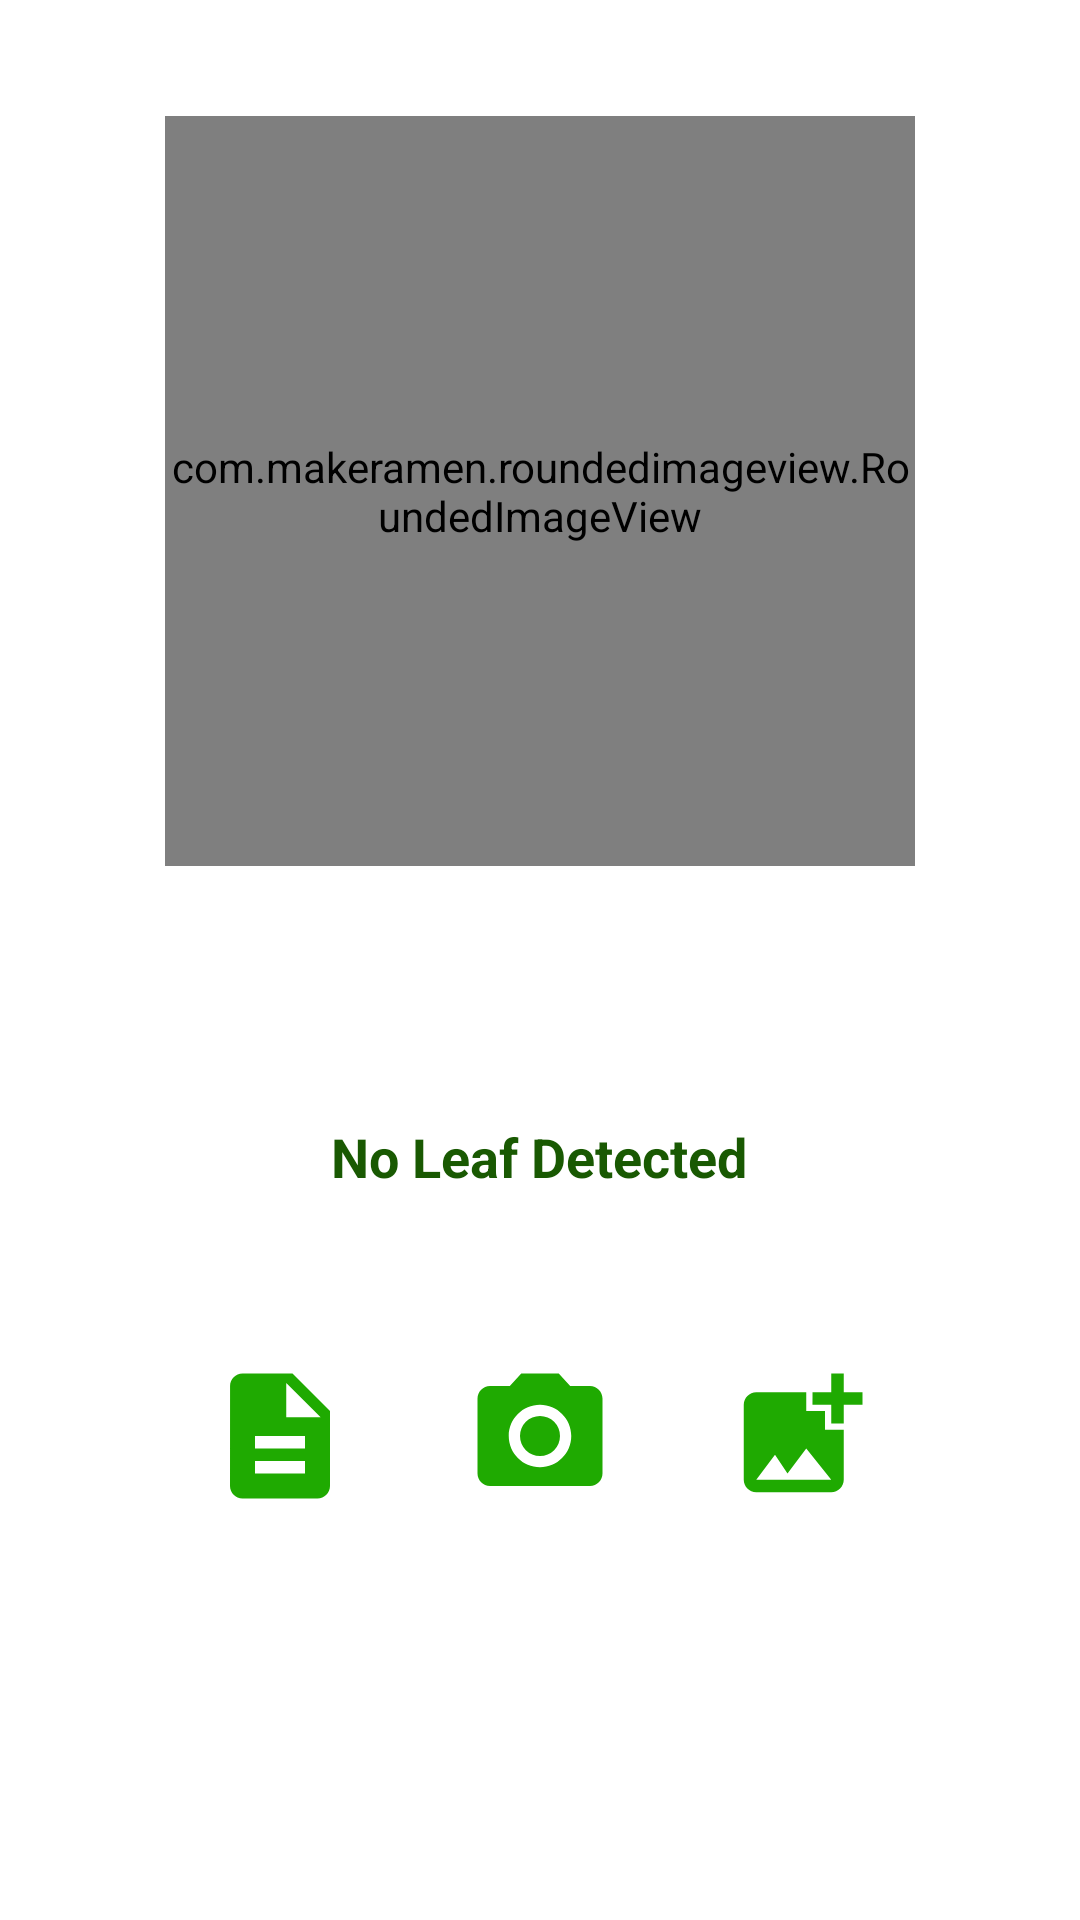

The Android layout XML behind this screen, and the referenced resources:
<!-- AndroidManifest.xml: application theme Theme.FinalProject -->
<!-- res/layout/activity_main.xml -->
<?xml version="1.0" encoding="utf-8"?>
<androidx.constraintlayout.widget.ConstraintLayout xmlns:android="http://schemas.android.com/apk/res/android"
    xmlns:app="http://schemas.android.com/apk/res-auto"
    xmlns:tools="http://schemas.android.com/tools"
    android:layout_width="match_parent"
    android:layout_height="match_parent"
    android:background="#FFFFFF"


    android:backgroundTintMode="multiply"
    tools:context=".MainActivity">


    <LinearLayout
        android:id="@+id/hori"
        android:layout_width="match_parent"
        android:layout_height="wrap_content"
        android:layout_marginLeft="50dp"
        android:layout_marginRight="50dp"
        android:orientation="horizontal"
        android:weightSum="3"
        app:layout_constraintBottom_toBottomOf="parent"
        app:layout_constraintEnd_toEndOf="parent"
        app:layout_constraintStart_toStartOf="parent"
        app:layout_constraintTop_toTopOf="@+id/guideline3">

        <ProgressBar
            android:id="@+id/progressBar"
            style="?android:attr/progressBarStyle"
            android:layout_width="wrap_content"
            android:layout_height="wrap_content"

            android:layout_weight="1"
            android:background="#00FFC107"
            android:outlineAmbientShadowColor="#1BF124"

            android:visibility="gone"

            />

        <ImageButton
            android:id="@+id/upload"
            android:layout_width="wrap_content"
            android:layout_height="wrap_content"
            android:layout_weight="1"


            android:background="#00FFC107"

            android:backgroundTint="#1BF124"
            android:foregroundTint="#FFC107"
            android:text="Description"
            android:textColor="#FBFBFB"
            app:srcCompat="@drawable/ic_baseline_description_24" />

        <ImageButton
            android:id="@+id/btnCamera"
            android:layout_width="wrap_content"
            android:layout_height="wrap_content"
            android:layout_weight="1"
            android:background="#00FFFFFF"
            android:backgroundTint="#1BF124"
            android:text="Click Image"
            app:srcCompat="@drawable/ic_baseline_camera_alt_24"
            tools:ignore="UsingOnClickInXml" />

        <ImageButton
            android:id="@+id/btnCamera2"
            android:layout_width="wrap_content"
            android:layout_height="wrap_content"
            android:layout_weight="1"
            android:background="#00FFFFFF"
            android:backgroundTint="#1BF124"
            android:text="Gallery"
            app:srcCompat="@drawable/ic_baseline_add_photo_alternate_24"
            tools:ignore="UsingOnClickInXml" />
    </LinearLayout>

    
    

    <com.makeramen.roundedimageview.RoundedImageView
        android:id="@+id/imageView"
        android:layout_width="250dp"
        android:layout_height="250dp"


        android:layout_marginStart="40dp"
        android:layout_marginTop="50dp"
        android:layout_marginEnd="40dp"
        android:layout_marginBottom="40dp"
        android:background="@drawable/imgic"


        android:cropToPadding="true"
        android:scaleType="fitCenter"
        app:barrierMargin="25dp"
        app:layout_constraintBottom_toTopOf="@+id/guideline3"
        app:layout_constraintEnd_toEndOf="parent"


        app:layout_constraintStart_toStartOf="parent"
        app:layout_constraintTop_toTopOf="parent"
        app:riv_border_color="#00040303"
        app:riv_border_width="2dip"

        app:riv_corner_radius="5dip"
        app:riv_mutate_background="true"
        app:riv_oval="true"

        app:riv_tile_mode="clamp"

        tools:src="@drawable/imgic" />

    <androidx.constraintlayout.widget.Guideline
        android:id="@+id/guideline3"
        android:layout_width="wrap_content"
        android:layout_height="wrap_content"
        android:orientation="horizontal"
        app:layout_constraintGuide_begin="317dp" />

    <TextView
        android:id="@+id/diseasename"
        android:layout_width="wrap_content"
        android:layout_height="wrap_content"
        android:text="No Leaf Detected"
        android:textAppearance="@style/TextAppearance.AppCompat.Display1"
        android:textColor="#195902"
        android:textColorHint="#ECDDDD"
        android:textSize="18sp"
        android:textStyle="bold"
        app:layout_constraintBottom_toTopOf="@+id/hori"
        app:layout_constraintEnd_toEndOf="parent"
        app:layout_constraintHorizontal_bias="0.498"
        app:layout_constraintStart_toStartOf="parent"
        app:layout_constraintTop_toTopOf="@+id/guideline3" />

    <TextView
        android:id="@+id/location"
        android:layout_width="wrap_content"
        android:layout_height="wrap_content"
        android:textColor="@color/black"
        app:layout_constraintBottom_toBottomOf="parent"
        app:layout_constraintEnd_toEndOf="parent"
        app:layout_constraintStart_toStartOf="parent"
        app:layout_constraintTop_toBottomOf="@+id/hori" />




</androidx.constraintlayout.widget.ConstraintLayout>
<!-- resources referenced by this layout -->
<resources>
  <!-- drawable ic_baseline_add_photo_alternate_24 (drawable) -->
  <vector xmlns:android="http://schemas.android.com/apk/res/android"
      android:width="50dp"
      android:height="50dp"
      android:autoMirrored="true"
      android:tint="#1FAA01"
      android:viewportWidth="24"
      android:viewportHeight="24">
      <path
          android:fillColor="@android:color/white"
          android:pathData="M19,7v2.99s-1.99,0.01 -2,0L17,7h-3s0.01,-1.99 0,-2h3L17,2h2v3h3v2h-3zM16,11L16,8h-3L13,5L5,5c-1.1,0 -2,0.9 -2,2v12c0,1.1 0.9,2 2,2h12c1.1,0 2,-0.9 2,-2v-8h-3zM5,19l3,-4 2,3 3,-4 4,5L5,19z" />
  </vector>
  <!-- drawable ic_baseline_camera_alt_24 (drawable) -->
  <vector xmlns:android="http://schemas.android.com/apk/res/android"
      android:width="50dp"
      android:height="50dp"
      android:autoMirrored="true"
      android:tint="#1FAA01"
      android:viewportWidth="24"
      android:viewportHeight="24">
      <path
          android:fillColor="@android:color/white"
          android:pathData="M12,12m-3.2,0a3.2,3.2 0,1 1,6.4 0a3.2,3.2 0,1 1,-6.4 0" />
      <path
          android:fillColor="@android:color/white"
          android:pathData="M9,2L7.17,4L4,4c-1.1,0 -2,0.9 -2,2v12c0,1.1 0.9,2 2,2h16c1.1,0 2,-0.9 2,-2L22,6c0,-1.1 -0.9,-2 -2,-2h-3.17L15,2L9,2zM12,17c-2.76,0 -5,-2.24 -5,-5s2.24,-5 5,-5 5,2.24 5,5 -2.24,5 -5,5z" />
  </vector>
  <!-- drawable ic_baseline_description_24 (drawable) -->
  <vector xmlns:android="http://schemas.android.com/apk/res/android"
      android:width="50dp"
      android:height="50dp"
      android:autoMirrored="true"
      android:tint="#1FAA01"
      android:viewportWidth="24"
      android:viewportHeight="24">
      <path
          android:fillColor="@android:color/white"
          android:pathData="M14,2L6,2c-1.1,0 -1.99,0.9 -1.99,2L4,20c0,1.1 0.89,2 1.99,2L18,22c1.1,0 2,-0.9 2,-2L20,8l-6,-6zM16,18L8,18v-2h8v2zM16,14L8,14v-2h8v2zM13,9L13,3.5L18.5,9L13,9z" />
  </vector>
  <!-- drawable imgic: png bitmap (drawable, 208322 bytes) -->
  <style name="Theme.FinalProject" parent="Theme.AppCompat.DayNight.NoActionBar">
          
  
          <item name="colorPrimary">@color/purple_500</item>
          <item name="colorPrimaryVariant">@color/purple_700</item>
          <item name="colorOnPrimary">@color/white</item>
          
          <item name="colorSecondary">@color/teal_200</item>
          <item name="colorSecondaryVariant">@color/teal_700</item>
          <item name="colorOnSecondary">@color/black</item>
          
          <item name="android:statusBarColor" tools:targetApi="l">#000000</item>
          
      </style>
  <!-- not gathered from this repository: default colours our renderer supplied (Android Studio template values) -->
  <color name="purple_500">#FF6200EE</color>
  <color name="purple_700">#FF3700B3</color>
  <color name="teal_200">#FF03DAC5</color>
  <color name="teal_700">#FF018786</color>
  <color name="black">#FF000000</color>
  <color name="white">#FFFFFFFF</color>
</resources>
